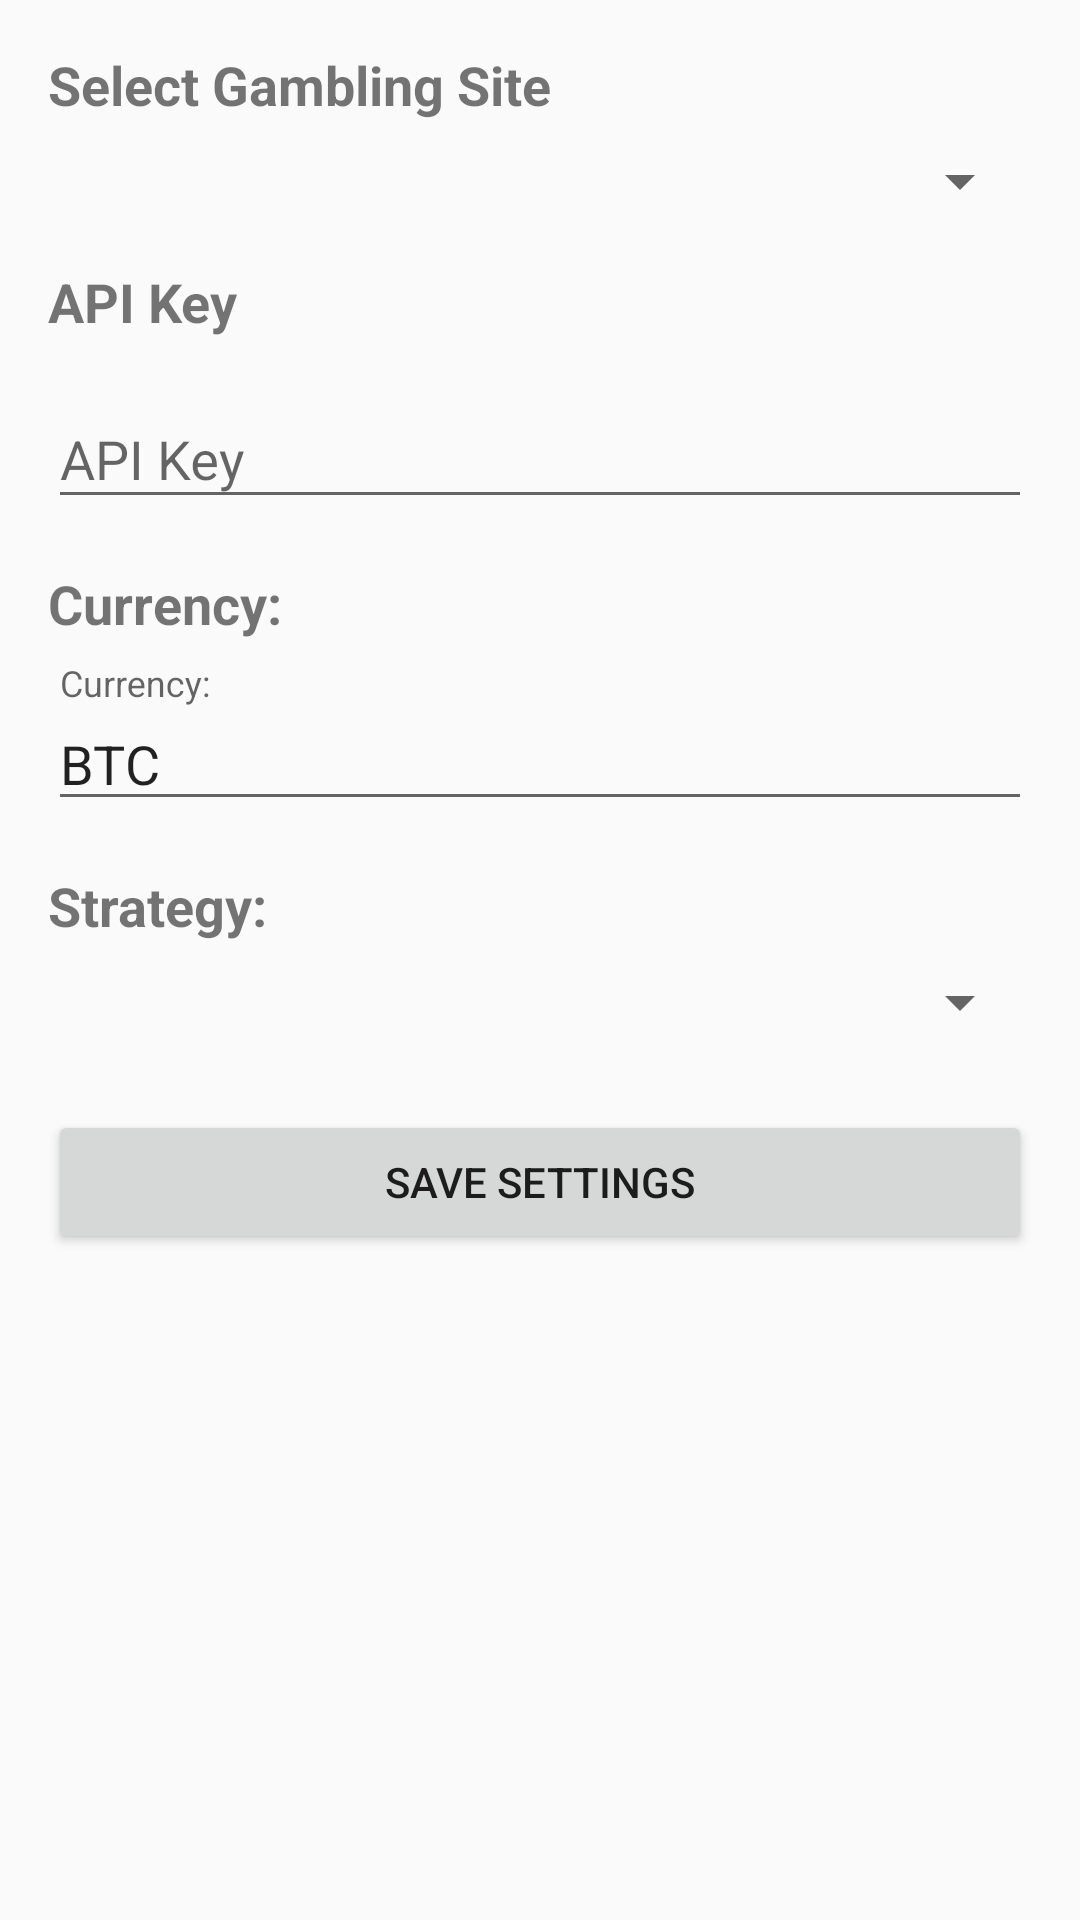

The Android layout XML behind this screen, and the referenced resources:
<!-- AndroidManifest.xml: application theme Theme.AppCompat.Light.DarkActionBar -->
<!-- res/layout/activity_settings.xml -->
<?xml version="1.0" encoding="utf-8"?>
<ScrollView xmlns:android="http://schemas.android.com/apk/res/android"
    android:layout_width="match_parent"
    android:layout_height="match_parent"
    android:padding="16dp">

    <LinearLayout
        android:layout_width="match_parent"
        android:layout_height="wrap_content"
        android:orientation="vertical">

        <TextView
            android:layout_width="wrap_content"
            android:layout_height="wrap_content"
            android:text="@string/site_selection"
            android:textSize="18sp"
            android:textStyle="bold"
            android:layout_marginBottom="8dp" />

        <Spinner
            android:id="@+id/siteSpinner"
            android:layout_width="match_parent"
            android:layout_height="wrap_content"
            android:layout_marginBottom="16dp" />

        <TextView
            android:layout_width="wrap_content"
            android:layout_height="wrap_content"
            android:text="@string/api_key"
            android:textSize="18sp"
            android:textStyle="bold"
            android:layout_marginBottom="8dp" />

        <com.google.android.material.textfield.TextInputLayout
            android:layout_width="match_parent"
            android:layout_height="wrap_content"
            android:layout_marginBottom="16dp">

            <com.google.android.material.textfield.TextInputEditText
                android:id="@+id/apiKeyInput"
                android:layout_width="match_parent"
                android:layout_height="wrap_content"
                android:hint="@string/api_key"
                android:inputType="textPassword" />

        </com.google.android.material.textfield.TextInputLayout>

        <TextView
            android:layout_width="wrap_content"
            android:layout_height="wrap_content"
            android:text="@string/currency_label"
            android:textSize="18sp"
            android:textStyle="bold"
            android:layout_marginBottom="8dp" />

        <com.google.android.material.textfield.TextInputLayout
            android:layout_width="match_parent"
            android:layout_height="wrap_content"
            android:layout_marginBottom="16dp">

            <com.google.android.material.textfield.TextInputEditText
                android:id="@+id/currencyInput"
                android:layout_width="match_parent"
                android:layout_height="wrap_content"
                android:hint="@string/currency_label"
                android:inputType="text"
                android:text="BTC" />

        </com.google.android.material.textfield.TextInputLayout>

        <TextView
            android:layout_width="wrap_content"
            android:layout_height="wrap_content"
            android:text="@string/strategy_label"
            android:textSize="18sp"
            android:textStyle="bold"
            android:layout_marginBottom="8dp" />

        <Spinner
            android:id="@+id/strategySpinner"
            android:layout_width="match_parent"
            android:layout_height="wrap_content"
            android:layout_marginBottom="24dp" />

        <Button
            android:id="@+id/saveButton"
            android:layout_width="match_parent"
            android:layout_height="wrap_content"
            android:text="@string/save_settings" />

    </LinearLayout>

</ScrollView>
<!-- resources referenced by this layout -->
<resources>
  <string name="api_key">API Key</string>
  <string name="currency_label">Currency:</string>
  <string name="save_settings">Save Settings</string>
  <string name="site_selection">Select Gambling Site</string>
  <string name="strategy_label">Strategy:</string>
</resources>
